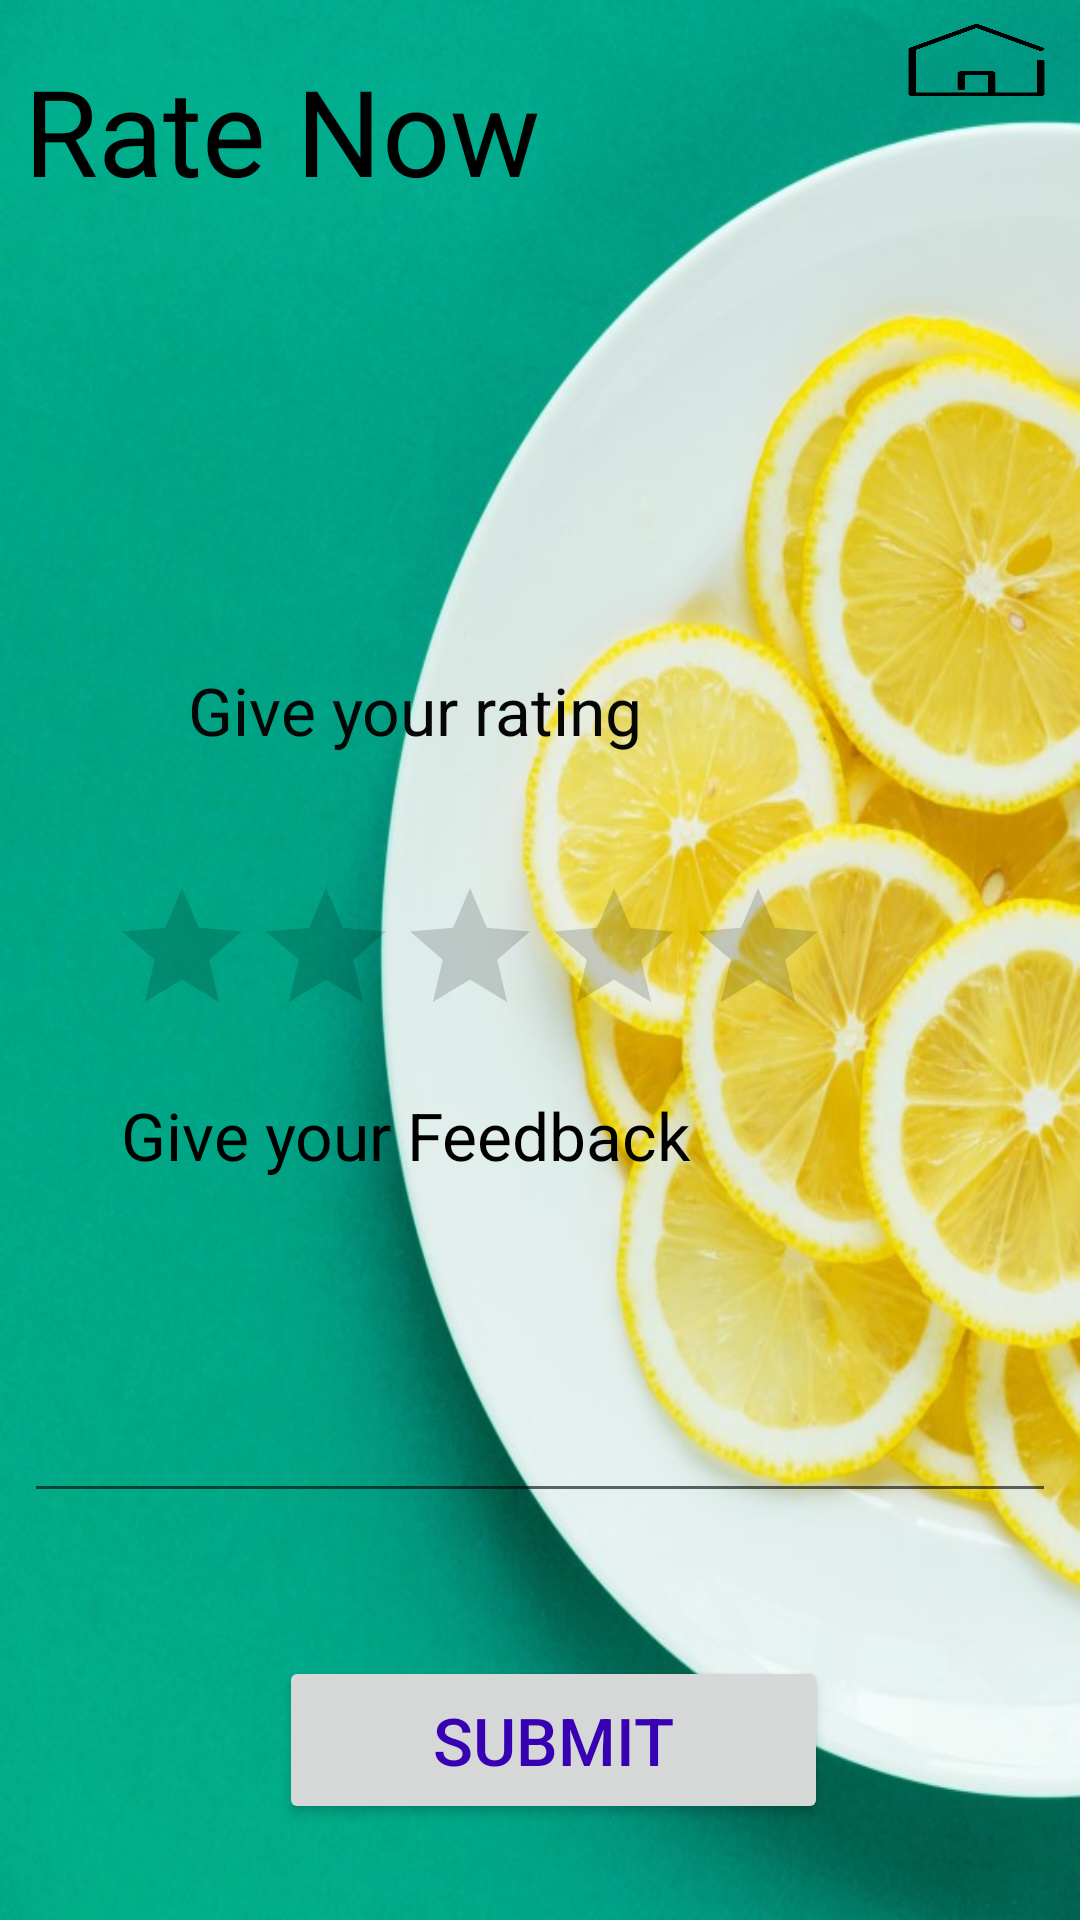

Write the Android layout XML for this screen, with the resource values it uses.
<!-- AndroidManifest.xml: application theme AppTheme -->
<!-- res/layout/activity_feedback.xml -->
<?xml version="1.0" encoding="utf-8"?>
<androidx.constraintlayout.widget.ConstraintLayout xmlns:android="http://schemas.android.com/apk/res/android"
    xmlns:app="http://schemas.android.com/apk/res-auto"
    xmlns:tools="http://schemas.android.com/tools"
    android:layout_width="match_parent"
    android:layout_height="match_parent"
    android:background="@drawable/background1"

    tools:context=".view.Feedback">

    <TextView
        android:id="@+id/textView11"
        android:layout_width="245dp"
        android:layout_height="54dp"
        android:layout_marginStart="8dp"
        android:layout_marginLeft="8dp"
        android:layout_marginTop="4dp"
        android:layout_marginEnd="8dp"
        android:layout_marginRight="8dp"
        android:layout_marginBottom="8dp"
        android:onClick="startnewActivity"
        android:text="@string/message_8"
        android:textColor="@color/colorPrimary"
        android:textColorLink="@color/colorPrimaryDark"
        android:textSize="40dp"
        app:layout_constraintBottom_toBottomOf="parent"
        app:layout_constraintEnd_toEndOf="parent"
        app:layout_constraintHorizontal_bias="0.0"
        app:layout_constraintStart_toStartOf="parent"
        app:layout_constraintTop_toTopOf="parent"
        app:layout_constraintVertical_bias="0.022" />

    <Button
        android:id="@+id/button"
        android:layout_width="183dp"
        android:layout_height="56dp"
        android:layout_marginStart="92dp"
        android:layout_marginLeft="92dp"
        android:layout_marginTop="8dp"
        android:layout_marginEnd="8dp"
        android:layout_marginRight="8dp"
        android:layout_marginBottom="8dp"
        android:shadowColor="@color/colorAccent"
        android:text="@string/button_2"
        android:textColor="@color/design_default_color_primary_dark"
        android:textColorHighlight="@color/colorPrimary"
        android:textColorLink="@color/colorPrimary"
        android:textSize="22dp"
        app:layout_constraintBottom_toBottomOf="parent"
        app:layout_constraintEnd_toEndOf="parent"
        app:layout_constraintHorizontal_bias="0.015"
        app:layout_constraintStart_toStartOf="parent"
        app:layout_constraintTop_toTopOf="parent"
        app:layout_constraintVertical_bias="0.958" />

    <TextView
        android:id="@+id/textView12"
        android:layout_width="181dp"
        android:layout_height="39dp"
        android:layout_marginStart="8dp"
        android:layout_marginLeft="8dp"
        android:layout_marginTop="8dp"
        android:layout_marginEnd="8dp"
        android:layout_marginRight="8dp"
        android:layout_marginBottom="8dp"
        android:text="@string/message_6"
        android:textColor="@color/colorAccent"
        android:textColorHighlight="@color/colorPrimaryDark"
        android:textSize="22dp"
        app:layout_constraintBottom_toBottomOf="parent"
        app:layout_constraintEnd_toEndOf="parent"
        app:layout_constraintHorizontal_bias="0.336"
        app:layout_constraintStart_toStartOf="parent"
        app:layout_constraintTop_toTopOf="parent"
        app:layout_constraintVertical_bias="0.366" />

    <RatingBar
        android:id="@+id/ratingBar2"
        android:layout_width="245dp"
        android:layout_height="56dp"
        android:layout_marginStart="8dp"
        android:layout_marginLeft="8dp"
        android:layout_marginTop="8dp"
        android:layout_marginEnd="8dp"
        android:layout_marginRight="8dp"
        android:layout_marginBottom="8dp"
        app:layout_constraintBottom_toBottomOf="parent"
        app:layout_constraintEnd_toEndOf="parent"
        app:layout_constraintHorizontal_bias="0.29"
        app:layout_constraintStart_toStartOf="parent"
        app:layout_constraintTop_toTopOf="parent" />

    <TextView
        android:id="@+id/textView13"
        android:layout_width="252dp"
        android:layout_height="34dp"
        android:layout_marginStart="8dp"
        android:layout_marginLeft="8dp"
        android:layout_marginTop="8dp"
        android:layout_marginEnd="8dp"
        android:layout_marginRight="8dp"
        android:layout_marginBottom="8dp"
        android:text="@string/message_7"
        android:textColor="@color/colorPrimary"
        android:textSize="22dp"
        app:layout_constraintBottom_toBottomOf="parent"
        app:layout_constraintEnd_toEndOf="parent"
        app:layout_constraintHorizontal_bias="0.353"
        app:layout_constraintStart_toStartOf="parent"
        app:layout_constraintTop_toTopOf="parent"
        app:layout_constraintVertical_bias="0.603" />

    <EditText
        android:id="@+id/editText8"
        android:layout_width="0dp"
        android:layout_height="87dp"
        android:layout_marginStart="8dp"
        android:layout_marginLeft="8dp"
        android:layout_marginTop="8dp"
        android:layout_marginEnd="8dp"
        android:layout_marginRight="8dp"
        android:layout_marginBottom="8dp"
        android:ems="10"
        android:inputType="textPersonName"
        android:textColorLink="@color/colorPrimary"
        app:layout_constraintBottom_toBottomOf="parent"
        app:layout_constraintEnd_toEndOf="parent"
        app:layout_constraintHorizontal_bias="0.0"
        app:layout_constraintStart_toStartOf="parent"
        app:layout_constraintTop_toTopOf="parent"
        app:layout_constraintVertical_bias="0.762" />

    <ImageButton
        android:id="@+id/imageButton2"
        android:layout_width="53dp"
        android:layout_height="24dp"
        android:layout_marginStart="8dp"
        android:layout_marginLeft="8dp"
        android:layout_marginTop="8dp"
        android:layout_marginEnd="8dp"
        android:layout_marginRight="8dp"
        android:layout_marginBottom="8dp"
        android:background="@drawable/home1"
        android:visibility="visible"
        app:layout_constraintBottom_toBottomOf="parent"
        app:layout_constraintEnd_toEndOf="parent"
        app:layout_constraintHorizontal_bias="1.0"
        app:layout_constraintStart_toStartOf="parent"
        app:layout_constraintTop_toTopOf="parent"
        app:layout_constraintVertical_bias="0.0"
        app:srcCompat="@drawable/home1"
        tools:visibility="visible" />

</androidx.constraintlayout.widget.ConstraintLayout>
<!-- resources referenced by this layout -->
<resources>
  <color name="colorAccent">#060606</color>
  <color name="colorPrimary">#000000</color>
  <color name="colorPrimaryDark">#CE2121</color>
  <!-- drawable background1: jpg bitmap (drawable, 90809 bytes) -->
  <!-- drawable home1: png bitmap (drawable, 5551 bytes) -->
  <string name="button_2">Submit</string>
  <string name="message_6">Give your rating</string>
  <string name="message_7">Give your Feedback</string>
  <string name="message_8">Rate Now</string>
  <style name="AppTheme" parent="Theme.AppCompat.Light.DarkActionBar">
          
          <item name="colorPrimary">@color/colorPrimary</item>
          <item name="colorPrimaryDark">@color/colorPrimaryDark</item>
          <item name="colorAccent">@color/colorAccent</item>
      </style>
</resources>
